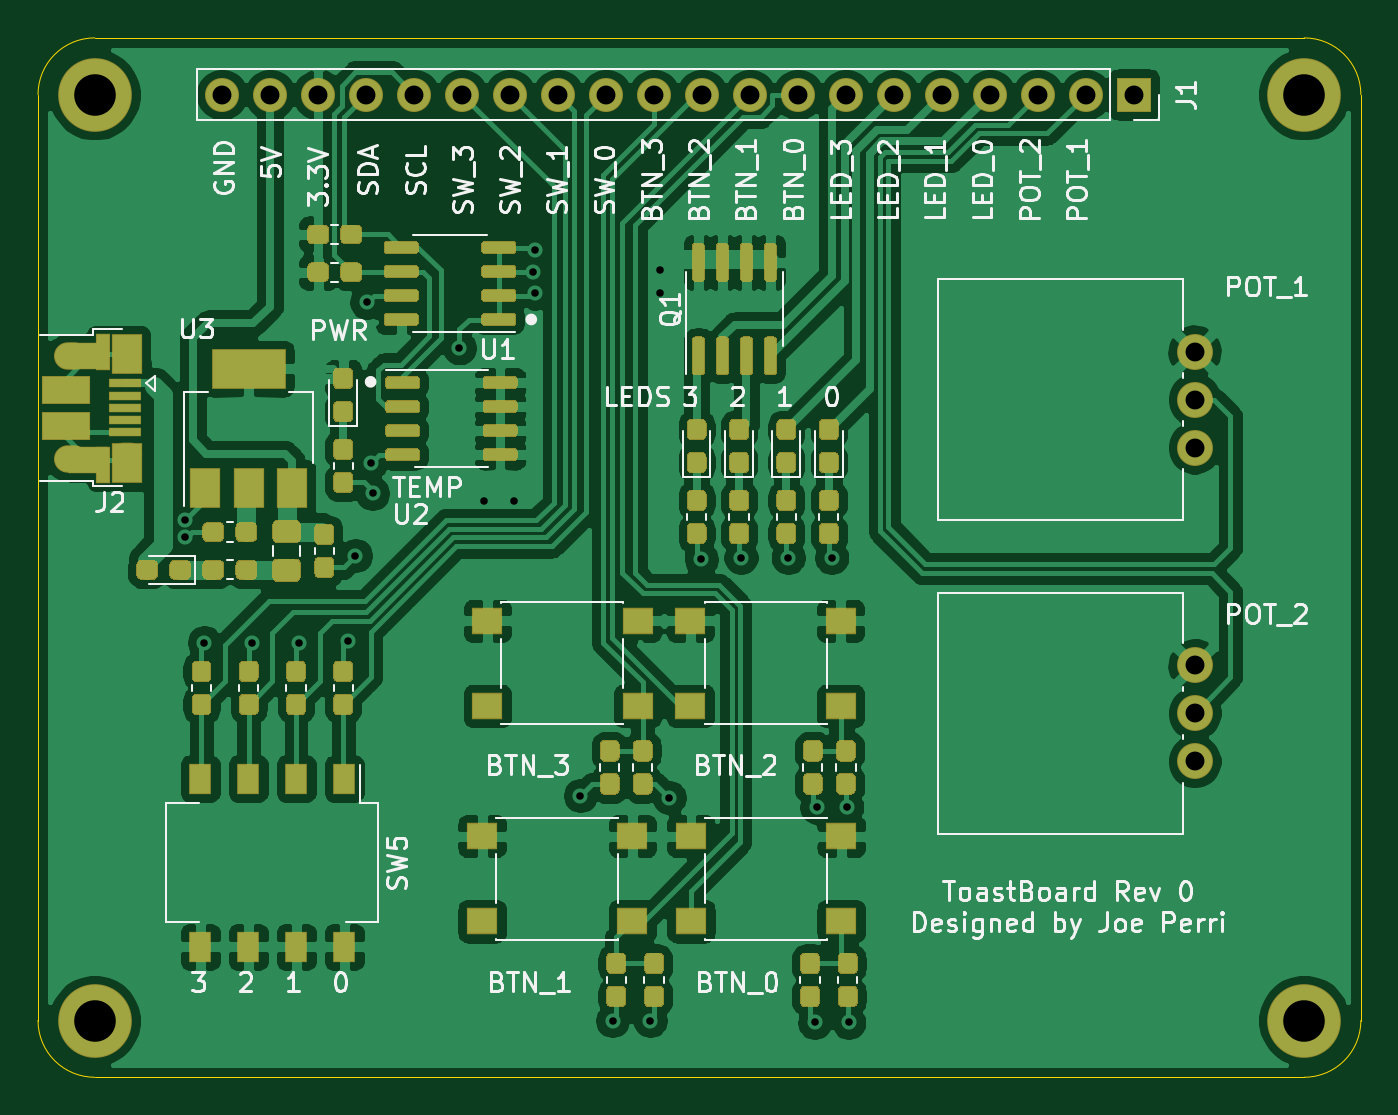
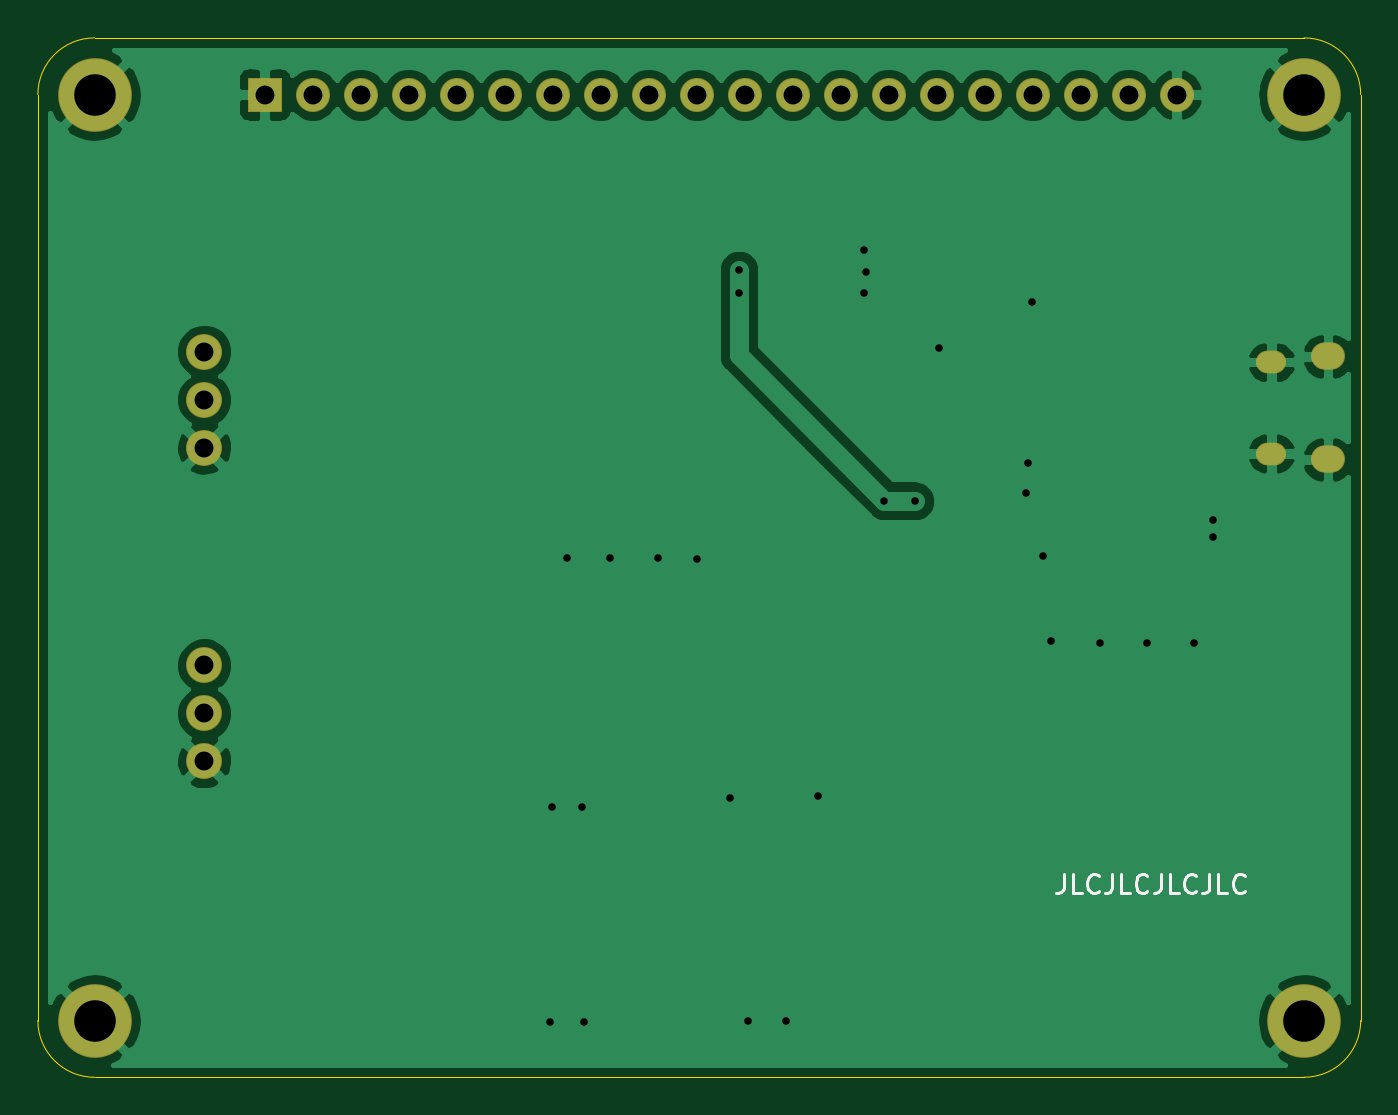
Circuit board: 11 layer files. Board 70.0 x 55.0 mm.
- bottom_copper: Toastboard-B_Cu.gbr (56156 bytes)
- bottom_mask: Toastboard-B_Mask.gbr (1658 bytes)
- paste: Toastboard-B_Paste.gbr (503 bytes)
- bottom_silk: Toastboard-B_SilkS.gbr (2928 bytes)
- outline: Toastboard-Edge_Cuts.gbr (1079 bytes)
- top_copper: Toastboard-F_Cu.gbr (226198 bytes)
- top_mask: Toastboard-F_Mask.gbr (30675 bytes)
- paste: Toastboard-F_Paste.gbr (29537 bytes)
- top_silk: Toastboard-F_SilkS.gbr (51162 bytes)
- drill: Toastboard-NPTH.drl (318 bytes)
- drill: Toastboard-PTH.drl (1529 bytes)

=== bottom_copper: Toastboard-B_Cu.gbr (56156 bytes, source omitted) ===
=== bottom_mask: Toastboard-B_Mask.gbr ===
%TF.GenerationSoftware,KiCad,Pcbnew,5.1.6-c6e7f7d~86~ubuntu18.04.1*%
%TF.CreationDate,2020-06-24T09:12:56-04:00*%
%TF.ProjectId,Toastboard,546f6173-7462-46f6-9172-642e6b696361,rev?*%
%TF.SameCoordinates,Original*%
%TF.FileFunction,Soldermask,Bot*%
%TF.FilePolarity,Negative*%
%FSLAX46Y46*%
G04 Gerber Fmt 4.6, Leading zero omitted, Abs format (unit mm)*
G04 Created by KiCad (PCBNEW 5.1.6-c6e7f7d~86~ubuntu18.04.1) date 2020-06-24 09:12:56*
%MOMM*%
%LPD*%
G01*
G04 APERTURE LIST*
%ADD10R,1.800000X1.800000*%
%ADD11O,1.800000X1.800000*%
%ADD12O,1.800000X1.450000*%
%ADD13O,1.600000X1.200000*%
%ADD14C,3.900000*%
%ADD15C,1.900000*%
G04 APERTURE END LIST*
D10*
%TO.C,J1*%
X118000000Y-49000000D03*
D11*
X115460000Y-49000000D03*
X112920000Y-49000000D03*
X110380000Y-49000000D03*
X107840000Y-49000000D03*
X105300000Y-49000000D03*
X102760000Y-49000000D03*
X100220000Y-49000000D03*
X97680000Y-49000000D03*
X95140000Y-49000000D03*
X92600000Y-49000000D03*
X90060000Y-49000000D03*
X87520000Y-49000000D03*
X84980000Y-49000000D03*
X82440000Y-49000000D03*
X79900000Y-49000000D03*
X77360000Y-49000000D03*
X74820000Y-49000000D03*
X72280000Y-49000000D03*
X69740000Y-49000000D03*
%TD*%
D12*
%TO.C,J2*%
X61735000Y-68305000D03*
X61735000Y-62845000D03*
D13*
X64735000Y-67995000D03*
X64735000Y-63155000D03*
%TD*%
D14*
%TO.C,H1*%
X63000000Y-49000000D03*
%TD*%
%TO.C,H2*%
X127000000Y-98000000D03*
%TD*%
%TO.C,H3*%
X127000000Y-49000000D03*
%TD*%
%TO.C,H4*%
X63000000Y-98000000D03*
%TD*%
D15*
%TO.C,RV1*%
X121200000Y-62600000D03*
X121200000Y-65140000D03*
X121200000Y-67680000D03*
%TD*%
%TO.C,RV2*%
X121200000Y-84280000D03*
X121200000Y-81740000D03*
X121200000Y-79200000D03*
%TD*%
M02*

=== paste: Toastboard-B_Paste.gbr ===
%TF.GenerationSoftware,KiCad,Pcbnew,5.1.6-c6e7f7d~86~ubuntu18.04.1*%
%TF.CreationDate,2020-06-24T09:12:56-04:00*%
%TF.ProjectId,Toastboard,546f6173-7462-46f6-9172-642e6b696361,rev?*%
%TF.SameCoordinates,Original*%
%TF.FileFunction,Paste,Bot*%
%TF.FilePolarity,Positive*%
%FSLAX46Y46*%
G04 Gerber Fmt 4.6, Leading zero omitted, Abs format (unit mm)*
G04 Created by KiCad (PCBNEW 5.1.6-c6e7f7d~86~ubuntu18.04.1) date 2020-06-24 09:12:56*
%MOMM*%
%LPD*%
G01*
G04 APERTURE LIST*
G04 APERTURE END LIST*
M02*

=== bottom_silk: Toastboard-B_SilkS.gbr ===
%TF.GenerationSoftware,KiCad,Pcbnew,5.1.6-c6e7f7d~86~ubuntu18.04.1*%
%TF.CreationDate,2020-06-24T09:12:56-04:00*%
%TF.ProjectId,Toastboard,546f6173-7462-46f6-9172-642e6b696361,rev?*%
%TF.SameCoordinates,Original*%
%TF.FileFunction,Legend,Bot*%
%TF.FilePolarity,Positive*%
%FSLAX46Y46*%
G04 Gerber Fmt 4.6, Leading zero omitted, Abs format (unit mm)*
G04 Created by KiCad (PCBNEW 5.1.6-c6e7f7d~86~ubuntu18.04.1) date 2020-06-24 09:12:56*
%MOMM*%
%LPD*%
G01*
G04 APERTURE LIST*
%ADD10C,0.150000*%
G04 APERTURE END LIST*
D10*
X75719047Y-90252380D02*
X75719047Y-90966666D01*
X75766666Y-91109523D01*
X75861904Y-91204761D01*
X76004761Y-91252380D01*
X76100000Y-91252380D01*
X74766666Y-91252380D02*
X75242857Y-91252380D01*
X75242857Y-90252380D01*
X73861904Y-91157142D02*
X73909523Y-91204761D01*
X74052380Y-91252380D01*
X74147619Y-91252380D01*
X74290476Y-91204761D01*
X74385714Y-91109523D01*
X74433333Y-91014285D01*
X74480952Y-90823809D01*
X74480952Y-90680952D01*
X74433333Y-90490476D01*
X74385714Y-90395238D01*
X74290476Y-90300000D01*
X74147619Y-90252380D01*
X74052380Y-90252380D01*
X73909523Y-90300000D01*
X73861904Y-90347619D01*
X73147619Y-90252380D02*
X73147619Y-90966666D01*
X73195238Y-91109523D01*
X73290476Y-91204761D01*
X73433333Y-91252380D01*
X73528571Y-91252380D01*
X72195238Y-91252380D02*
X72671428Y-91252380D01*
X72671428Y-90252380D01*
X71290476Y-91157142D02*
X71338095Y-91204761D01*
X71480952Y-91252380D01*
X71576190Y-91252380D01*
X71719047Y-91204761D01*
X71814285Y-91109523D01*
X71861904Y-91014285D01*
X71909523Y-90823809D01*
X71909523Y-90680952D01*
X71861904Y-90490476D01*
X71814285Y-90395238D01*
X71719047Y-90300000D01*
X71576190Y-90252380D01*
X71480952Y-90252380D01*
X71338095Y-90300000D01*
X71290476Y-90347619D01*
X70576190Y-90252380D02*
X70576190Y-90966666D01*
X70623809Y-91109523D01*
X70719047Y-91204761D01*
X70861904Y-91252380D01*
X70957142Y-91252380D01*
X69623809Y-91252380D02*
X70100000Y-91252380D01*
X70100000Y-90252380D01*
X68719047Y-91157142D02*
X68766666Y-91204761D01*
X68909523Y-91252380D01*
X69004761Y-91252380D01*
X69147619Y-91204761D01*
X69242857Y-91109523D01*
X69290476Y-91014285D01*
X69338095Y-90823809D01*
X69338095Y-90680952D01*
X69290476Y-90490476D01*
X69242857Y-90395238D01*
X69147619Y-90300000D01*
X69004761Y-90252380D01*
X68909523Y-90252380D01*
X68766666Y-90300000D01*
X68719047Y-90347619D01*
X68004761Y-90252380D02*
X68004761Y-90966666D01*
X68052380Y-91109523D01*
X68147619Y-91204761D01*
X68290476Y-91252380D01*
X68385714Y-91252380D01*
X67052380Y-91252380D02*
X67528571Y-91252380D01*
X67528571Y-90252380D01*
X66147619Y-91157142D02*
X66195238Y-91204761D01*
X66338095Y-91252380D01*
X66433333Y-91252380D01*
X66576190Y-91204761D01*
X66671428Y-91109523D01*
X66719047Y-91014285D01*
X66766666Y-90823809D01*
X66766666Y-90680952D01*
X66719047Y-90490476D01*
X66671428Y-90395238D01*
X66576190Y-90300000D01*
X66433333Y-90252380D01*
X66338095Y-90252380D01*
X66195238Y-90300000D01*
X66147619Y-90347619D01*
M02*

=== outline: Toastboard-Edge_Cuts.gbr ===
%TF.GenerationSoftware,KiCad,Pcbnew,5.1.6-c6e7f7d~86~ubuntu18.04.1*%
%TF.CreationDate,2020-06-24T09:12:56-04:00*%
%TF.ProjectId,Toastboard,546f6173-7462-46f6-9172-642e6b696361,rev?*%
%TF.SameCoordinates,Original*%
%TF.FileFunction,Profile,NP*%
%FSLAX46Y46*%
G04 Gerber Fmt 4.6, Leading zero omitted, Abs format (unit mm)*
G04 Created by KiCad (PCBNEW 5.1.6-c6e7f7d~86~ubuntu18.04.1) date 2020-06-24 09:12:56*
%MOMM*%
%LPD*%
G01*
G04 APERTURE LIST*
%TA.AperFunction,Profile*%
%ADD10C,0.050000*%
%TD*%
G04 APERTURE END LIST*
D10*
X60000000Y-49000000D02*
G75*
G02*
X63000000Y-46000000I3000000J0D01*
G01*
X63000000Y-101000000D02*
G75*
G02*
X60000000Y-98000000I0J3000000D01*
G01*
X130000000Y-98000000D02*
G75*
G02*
X127000000Y-101000000I-3000000J0D01*
G01*
X127000000Y-46000000D02*
G75*
G02*
X130000000Y-49000000I0J-3000000D01*
G01*
X60000000Y-98000000D02*
X60000000Y-69400000D01*
X127000000Y-101000000D02*
X63000000Y-101000000D01*
X130000000Y-49000000D02*
X130000000Y-98000000D01*
X63000000Y-46000000D02*
X127000000Y-46000000D01*
X60000000Y-69400000D02*
X60000000Y-49000000D01*
M02*

=== top_copper: Toastboard-F_Cu.gbr (226198 bytes, source omitted) ===
=== top_mask: Toastboard-F_Mask.gbr (30675 bytes, source omitted) ===
=== paste: Toastboard-F_Paste.gbr (29537 bytes, source omitted) ===
=== top_silk: Toastboard-F_SilkS.gbr (51162 bytes, source omitted) ===
=== drill: Toastboard-NPTH.drl ===
M48
; DRILL file {KiCad 5.1.6-c6e7f7d~86~ubuntu18.04.1} date Wed Jun 24 09:12:38 2020
; FORMAT={-:-/ absolute / inch / decimal}
; #@! TF.CreationDate,2020-06-24T09:12:38-04:00
; #@! TF.GenerationSoftware,Kicad,Pcbnew,5.1.6-c6e7f7d~86~ubuntu18.04.1
; #@! TF.FileFunction,NonPlated,1,2,NPTH
FMAT,2
INCH
%
G90
G05
T0
M30

=== drill: Toastboard-PTH.drl ===
M48
; DRILL file {KiCad 5.1.6-c6e7f7d~86~ubuntu18.04.1} date Wed Jun 24 09:12:38 2020
; FORMAT={-:-/ absolute / inch / decimal}
; #@! TF.CreationDate,2020-06-24T09:12:38-04:00
; #@! TF.GenerationSoftware,Kicad,Pcbnew,5.1.6-c6e7f7d~86~ubuntu18.04.1
; #@! TF.FileFunction,Plated,1,2,PTH
FMAT,2
INCH
T1C0.0157
T2C0.0256
T3C0.0276
T4C0.0394
T5C0.0866
%
G90
G05
T1
X2.6693Y-2.815
X2.6693Y-2.8504
X2.7087Y-3.0709
X2.8071Y-3.0709
X2.9055Y-3.0709
X3.0079Y-3.0669
X3.0236Y-2.8898
X3.0472Y-2.3622
X3.0551Y-2.6969
X3.0591Y-2.7598
X3.2402Y-2.4567
X3.2913Y-2.7756
X3.3543Y-2.7756
X3.3937Y-2.2992
X3.3976Y-2.252
X3.3976Y-2.3425
X3.4921Y-3.3898
X3.5591Y-3.8583
X3.6378Y-3.8583
X3.6575Y-2.2953
X3.6575Y-2.3425
X3.6772Y-3.3937
X3.7441Y-2.8976
X3.8268Y-2.8937
X3.9252Y-2.8937
X3.9803Y-3.8622
X3.9843Y-3.4134
X4.0157Y-2.8937
X4.0472Y-3.4134
X4.0512Y-3.8622
T4
X2.7457Y-1.9291
X2.8457Y-1.9291
X2.9457Y-1.9291
X3.0457Y-1.9291
X3.1457Y-1.9291
X3.2457Y-1.9291
X3.3457Y-1.9291
X3.4457Y-1.9291
X3.5457Y-1.9291
X3.6457Y-1.9291
X3.7457Y-1.9291
X3.8457Y-1.9291
X3.9457Y-1.9291
X4.0457Y-1.9291
X4.1457Y-1.9291
X4.2457Y-1.9291
X4.3457Y-1.9291
X4.4457Y-1.9291
X4.5457Y-1.9291
X4.6457Y-1.9291
X4.7717Y-2.4646
X4.7717Y-2.5646
X4.7717Y-2.6646
X4.7717Y-3.1181
X4.7717Y-3.2181
X4.7717Y-3.3181
T5
X5.0Y-1.9291
X2.4803Y-1.9291
X5.0Y-3.8583
X2.4803Y-3.8583
T2
G00X2.5407Y-2.4864
M15
G01X2.5565Y-2.4864
M16
G05
G00X2.5407Y-2.677
M15
G01X2.5565Y-2.677
M16
G05
T3
G00X2.4207Y-2.4742
M15
G01X2.4404Y-2.4742
M16
G05
G00X2.4207Y-2.6892
M15
G01X2.4404Y-2.6892
M16
G05
T0
M30
